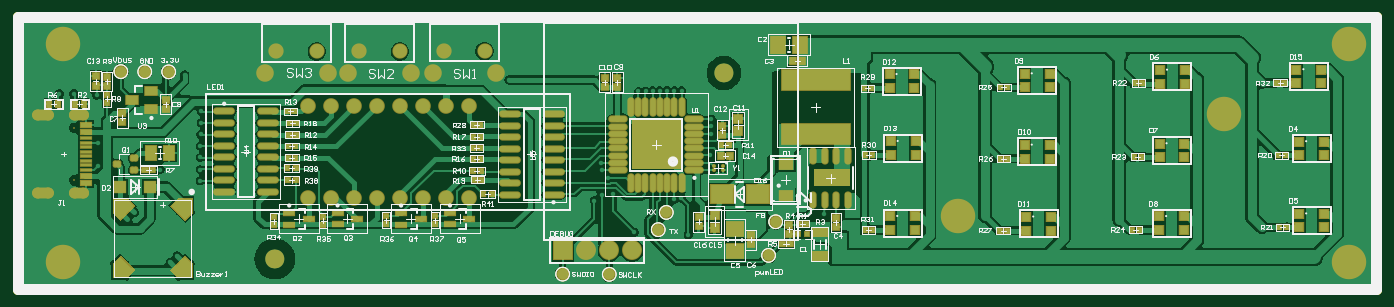
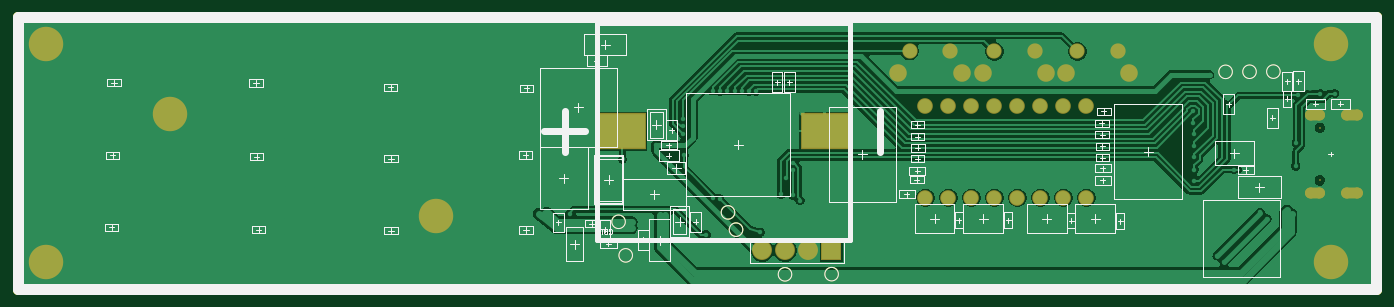
Circuit board: 9 layer files. Board 150.0 x 30.0 mm.
- bottom_copper: SunRiseClock_PCB.GBL (37428 bytes)
- bottom_silk: SunRiseClock_PCB.GBO (12503 bytes)
- paste: SunRiseClock_PCB.GBP (12002 bytes)
- bottom_mask: SunRiseClock_PCB.GBS (13718 bytes)
- outline: SunRiseClock_PCB.GM1 (12076 bytes)
- top_copper: SunRiseClock_PCB.GTL (71959 bytes)
- top_silk: SunRiseClock_PCB.GTO (45907 bytes)
- paste: SunRiseClock_PCB.GTP (18697 bytes)
- top_mask: SunRiseClock_PCB.GTS (20644 bytes)

=== bottom_copper: SunRiseClock_PCB.GBL (37428 bytes, source omitted) ===
=== bottom_silk: SunRiseClock_PCB.GBO (12503 bytes, source omitted) ===
=== paste: SunRiseClock_PCB.GBP (12002 bytes, source omitted) ===
=== bottom_mask: SunRiseClock_PCB.GBS (13718 bytes, source omitted) ===
=== outline: SunRiseClock_PCB.GM1 (12076 bytes, source omitted) ===
=== top_copper: SunRiseClock_PCB.GTL (71959 bytes, source omitted) ===
=== top_silk: SunRiseClock_PCB.GTO (45907 bytes, source omitted) ===
=== paste: SunRiseClock_PCB.GTP (18697 bytes, source omitted) ===
=== top_mask: SunRiseClock_PCB.GTS (20644 bytes, source omitted) ===
